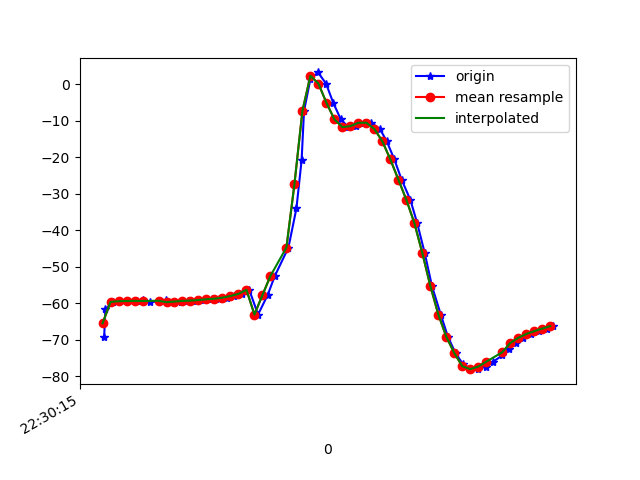

The data file committed next to this chart (first rows):
1617748215724, 443852349431411, -69.38691, 10.998912, -14.322261
1617748215727, 443852368662181, -61.74, 13.89, -14.22
1617748215745, 443852387892951, -59.67, 11.13, -15.22
1617748215763, 443852407123721, -59.48, 10.68, -15.26
1617748215782, 443852426354491, -59.43, 10.68, -14.91
1617748215805, 443852445585261, -59.39, 10.4, -15.65
1617748215821, 443852464816031, -59.13, 10.12, -15.55
1617748215839, 443852484046801, -59.7, 10.66, -16.01
1617748215863, 443852503277571, -59.48, 10.42, -16.28
1617748215878, 443852522508341, -59.24, 10.26, -15.91
1617748215898, 443852541739111, -59.74, 10.56, -17.03
1617748215917, 443852560969881, -59.57, 10.09, -16.99
1617748215935, 443852580200651, -59.4, 9.9, -16.76
1617748215955, 443852599431421, -59.32, 9.696, -17.44
1617748215973, 443852618662191, -59.15, 9.571, -17.38
1617748215993, 443852637892961, -58.94, 10.01, -17.35
1617748216012, 443852657123731, -58.79, 11.41, -18.77
1617748216032, 443852676354501, -58.5, 14.32, -19.88
1617748216050, 443852695585271, -58.06, 18.13, -21.37
1617748216068, 443852714816041, -57.45, 22.48, -24.41
1617748216087, 443852734046811, -56.36, 27.62, -27.84
1617748216109, 443852753277581, -63.14, 35.98, -32.84
1617748216133, 443852772508351, -57.79, 39.86, -37.85
1617748216151, 443852791739121, -52.55, 46.37, -45.62
1617748216185, 443852810969891, -44.75, 52.2, -56.29
1617748216205, 443852830200661, -34.03, 56.49, -70.47
1617748216218, 443852849431431, -20.78, 58.48, -87.46
1617748216224, 443852868662201, -7.279, 57.79, -104.9
1617748216240, 443852887892971, 1.45, 55.47, -117.8
1617748216259, 443852907123741, 3.273, 54.32, -123.6
1617748216279, 443852926354511, 0.2373, 55.02, -124.3
1617748216297, 443852945585281, -5.031, 56.64, -122.5
1617748216316, 443852964816051, -9.597, 58.06, -120.7
1617748216335, 443852984046821, -11.72, 58.81, -120
1617748216355, 443853003277591, -11.46, 58.94, -120.4
1617748216373, 443853022508361, -10.54, 59.04, -120.7
1617748216392, 443853041739131, -10.52, 59.62, -119.8
1617748216414, 443853060969901, -12.24, 60.72, -116.8
1617748216431, 443853080200671, -15.62, 62.01, -111.9
1617748216450, 443853099431441, -20.59, 63.19, -105
1617748216468, 443853118662211, -26.1, 64.08, -97.53
1617748216490, 443853137892981, -31.65, 64.55, -89.77
1617748216507, 443853157123751, -38.01, 64.56, -80.97
1617748216526, 443853176354521, -46.27, 63.77, -70.21
1617748216544, 443853195585291, -55.29, 61.63, -58.84
1617748216566, 443853214816061, -63.12, 58.1, -48.76
1617748216584, 443853234046831, -69.24, 53.43, -40.41
1617748216603, 443853253277601, -73.72, 47.59, -33.57
1617748216621, 443853272508371, -76.63, 41.03, -28.35
1617748216639, 443853291739141, -78.02, 34.57, -24.6
1617748216659, 443853310969911, -78.12, 28.93, -22.12
1617748216679, 443853330200681, -77.4, 24.62, -20.28
1617748216697, 443853349431451, -76.07, 21.96, -19
1617748216720, 443853368662221, -74.35, 20.91, -18.25
1617748216736, 443853387892991, -72.59, 21.1, -17.78
1617748216754, 443853407123761, -70.94, 21.97, -17.56
1617748216773, 443853426354531, -69.52, 22.84, -17.46
1617748216793, 443853445585301, -68.46, 23.03, -17.3
1617748216813, 443853464816071, -67.69, 22.46, -16.96
1617748216831, 443853484046841, -66.99, 21.62, -16.7
1617748216848, 443853503277611, -66.31, 20.96, -16.55
